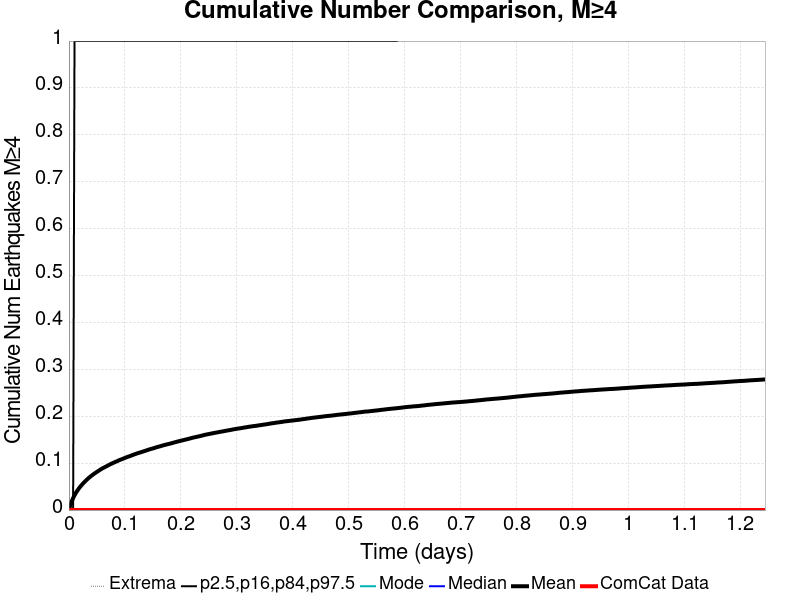

Data behind this chart, as committed beside it:
Time (days), ComCat Data, Simulation Mean, Simulation Median, Simulation Mode, Simulation Minimum, Simulation Maximum, 2.5 %-ile, 16 %-ile, 84 %-ile, 97.5 %-ile
0.0, 0.0, 0.0, 0.0, 0.0, 0.0, 0.0, 0.0, 0.0, 0.0, 0.0
0.002493, 0.0, 0.01068, 0.0, 0.0, 0.0, 4.0, 0.0, 0.0, 0.0, 0.0
0.004985, 0.0, 0.01865, 0.0, 0.0, 0.0, 6.0, 0.0, 0.0, 0.0, 0.0
0.007478, 0.0, 0.02555, 0.0, 0.0, 0.0, 7.0, 0.0, 0.0, 0.0, 0.0
0.00997, 0.0, 0.03157, 0.0, 0.0, 0.0, 11.0, 0.0, 0.0, 0.0, 1.0
0.01246, 0.0, 0.03678, 0.0, 0.0, 0.0, 15.0, 0.0, 0.0, 0.0, 1.0
0.01496, 0.0, 0.04137, 0.0, 0.0, 0.0, 17.0, 0.0, 0.0, 0.0, 1.0
0.01745, 0.0, 0.04544, 0.0, 0.0, 0.0, 21.0, 0.0, 0.0, 0.0, 1.0
0.01994, 0.0, 0.0494, 0.0, 0.0, 0.0, 22.0, 0.0, 0.0, 0.0, 1.0
0.02243, 0.0, 0.05295, 0.0, 0.0, 0.0, 23.0, 0.0, 0.0, 0.0, 1.0
0.02493, 0.0, 0.05637, 0.0, 0.0, 0.0, 24.0, 0.0, 0.0, 0.0, 1.0
0.02742, 0.0, 0.05942, 0.0, 0.0, 0.0, 24.0, 0.0, 0.0, 0.0, 1.0
0.02991, 0.0, 0.06224, 0.0, 0.0, 0.0, 24.0, 0.0, 0.0, 0.0, 1.0
0.0324, 0.0, 0.06528, 0.0, 0.0, 0.0, 27.0, 0.0, 0.0, 0.0, 1.0
0.0349, 0.0, 0.06797, 0.0, 0.0, 0.0, 33.0, 0.0, 0.0, 0.0, 1.0
0.03739, 0.0, 0.07046, 0.0, 0.0, 0.0, 36.0, 0.0, 0.0, 0.0, 1.0
0.03988, 0.0, 0.07282, 0.0, 0.0, 0.0, 38.0, 0.0, 0.0, 0.0, 1.0
0.04237, 0.0, 0.07511, 0.0, 0.0, 0.0, 40.0, 0.0, 0.0, 0.0, 1.0
0.04487, 0.0, 0.07728, 0.0, 0.0, 0.0, 43.0, 0.0, 0.0, 0.0, 1.0
0.04736, 0.0, 0.07936, 0.0, 0.0, 0.0, 45.0, 0.0, 0.0, 0.0, 1.0
0.04985, 0.0, 0.08135, 0.0, 0.0, 0.0, 50.0, 0.0, 0.0, 0.0, 1.0
0.05234, 0.0, 0.08319, 0.0, 0.0, 0.0, 51.0, 0.0, 0.0, 0.0, 1.0
0.05484, 0.0, 0.08524, 0.0, 0.0, 0.0, 53.0, 0.0, 0.0, 0.0, 1.0
0.05733, 0.0, 0.08712, 0.0, 0.0, 0.0, 53.0, 0.0, 0.0, 0.0, 1.0
0.05982, 0.0, 0.08891, 0.0, 0.0, 0.0, 53.0, 0.0, 0.0, 0.0, 1.0
0.06232, 0.0, 0.09044, 0.0, 0.0, 0.0, 55.0, 0.0, 0.0, 0.0, 1.0
0.06481, 0.0, 0.09198, 0.0, 0.0, 0.0, 56.0, 0.0, 0.0, 0.0, 1.0
0.0673, 0.0, 0.09348, 0.0, 0.0, 0.0, 58.0, 0.0, 0.0, 0.0, 1.0
0.06979, 0.0, 0.095, 0.0, 0.0, 0.0, 58.0, 0.0, 0.0, 0.0, 1.0
0.07229, 0.0, 0.09671, 0.0, 0.0, 0.0, 58.0, 0.0, 0.0, 0.0, 1.0
0.07478, 0.0, 0.09822, 0.0, 0.0, 0.0, 60.0, 0.0, 0.0, 0.0, 1.0
0.07727, 0.0, 0.09948, 0.0, 0.0, 0.0, 62.0, 0.0, 0.0, 0.0, 1.0
0.07976, 0.0, 0.1009, 0.0, 0.0, 0.0, 63.0, 0.0, 0.0, 0.0, 1.0
0.08226, 0.0, 0.1023, 0.0, 0.0, 0.0, 63.0, 0.0, 0.0, 0.0, 1.0
0.08475, 0.0, 0.1036, 0.0, 0.0, 0.0, 63.0, 0.0, 0.0, 0.0, 1.0
0.08724, 0.0, 0.1048, 0.0, 0.0, 0.0, 63.0, 0.0, 0.0, 0.0, 1.0
0.08973, 0.0, 0.1064, 0.0, 0.0, 0.0, 66.0, 0.0, 0.0, 0.0, 1.0
0.09223, 0.0, 0.1074, 0.0, 0.0, 0.0, 66.0, 0.0, 0.0, 0.0, 1.0
0.09472, 0.0, 0.1086, 0.0, 0.0, 0.0, 67.0, 0.0, 0.0, 0.0, 1.0
0.09721, 0.0, 0.1098, 0.0, 0.0, 0.0, 67.0, 0.0, 0.0, 0.0, 1.0
0.0997, 0.0, 0.1109, 0.0, 0.0, 0.0, 67.0, 0.0, 0.0, 0.0, 1.0
0.1022, 0.0, 0.1123, 0.0, 0.0, 0.0, 67.0, 0.0, 0.0, 0.0, 1.0
0.1047, 0.0, 0.1133, 0.0, 0.0, 0.0, 68.0, 0.0, 0.0, 0.0, 1.0
0.1072, 0.0, 0.1143, 0.0, 0.0, 0.0, 68.0, 0.0, 0.0, 0.0, 1.0
0.1097, 0.0, 0.1155, 0.0, 0.0, 0.0, 68.0, 0.0, 0.0, 0.0, 1.0
0.1122, 0.0, 0.1165, 0.0, 0.0, 0.0, 69.0, 0.0, 0.0, 0.0, 1.0
0.1147, 0.0, 0.1177, 0.0, 0.0, 0.0, 71.0, 0.0, 0.0, 0.0, 1.0
0.1172, 0.0, 0.1188, 0.0, 0.0, 0.0, 71.0, 0.0, 0.0, 0.0, 1.0
0.1196, 0.0, 0.1198, 0.0, 0.0, 0.0, 72.0, 0.0, 0.0, 0.0, 1.0
0.1221, 0.0, 0.121, 0.0, 0.0, 0.0, 73.0, 0.0, 0.0, 0.0, 1.0
0.1246, 0.0, 0.1218, 0.0, 0.0, 0.0, 73.0, 0.0, 0.0, 0.0, 1.0
0.1271, 0.0, 0.1228, 0.0, 0.0, 0.0, 73.0, 0.0, 0.0, 0.0, 1.0
0.1296, 0.0, 0.1237, 0.0, 0.0, 0.0, 73.0, 0.0, 0.0, 0.0, 1.0
0.1321, 0.0, 0.1247, 0.0, 0.0, 0.0, 73.0, 0.0, 0.0, 0.0, 1.0
0.1346, 0.0, 0.1256, 0.0, 0.0, 0.0, 73.0, 0.0, 0.0, 0.0, 1.0
0.1371, 0.0, 0.1266, 0.0, 0.0, 0.0, 73.0, 0.0, 0.0, 0.0, 1.0
0.1396, 0.0, 0.1277, 0.0, 0.0, 0.0, 73.0, 0.0, 0.0, 0.0, 1.0
0.1421, 0.0, 0.1286, 0.0, 0.0, 0.0, 73.0, 0.0, 0.0, 0.0, 1.0
0.1446, 0.0, 0.1296, 0.0, 0.0, 0.0, 74.0, 0.0, 0.0, 0.0, 1.0
0.1471, 0.0, 0.1305, 0.0, 0.0, 0.0, 75.0, 0.0, 0.0, 0.0, 1.0
... 440 more rows
